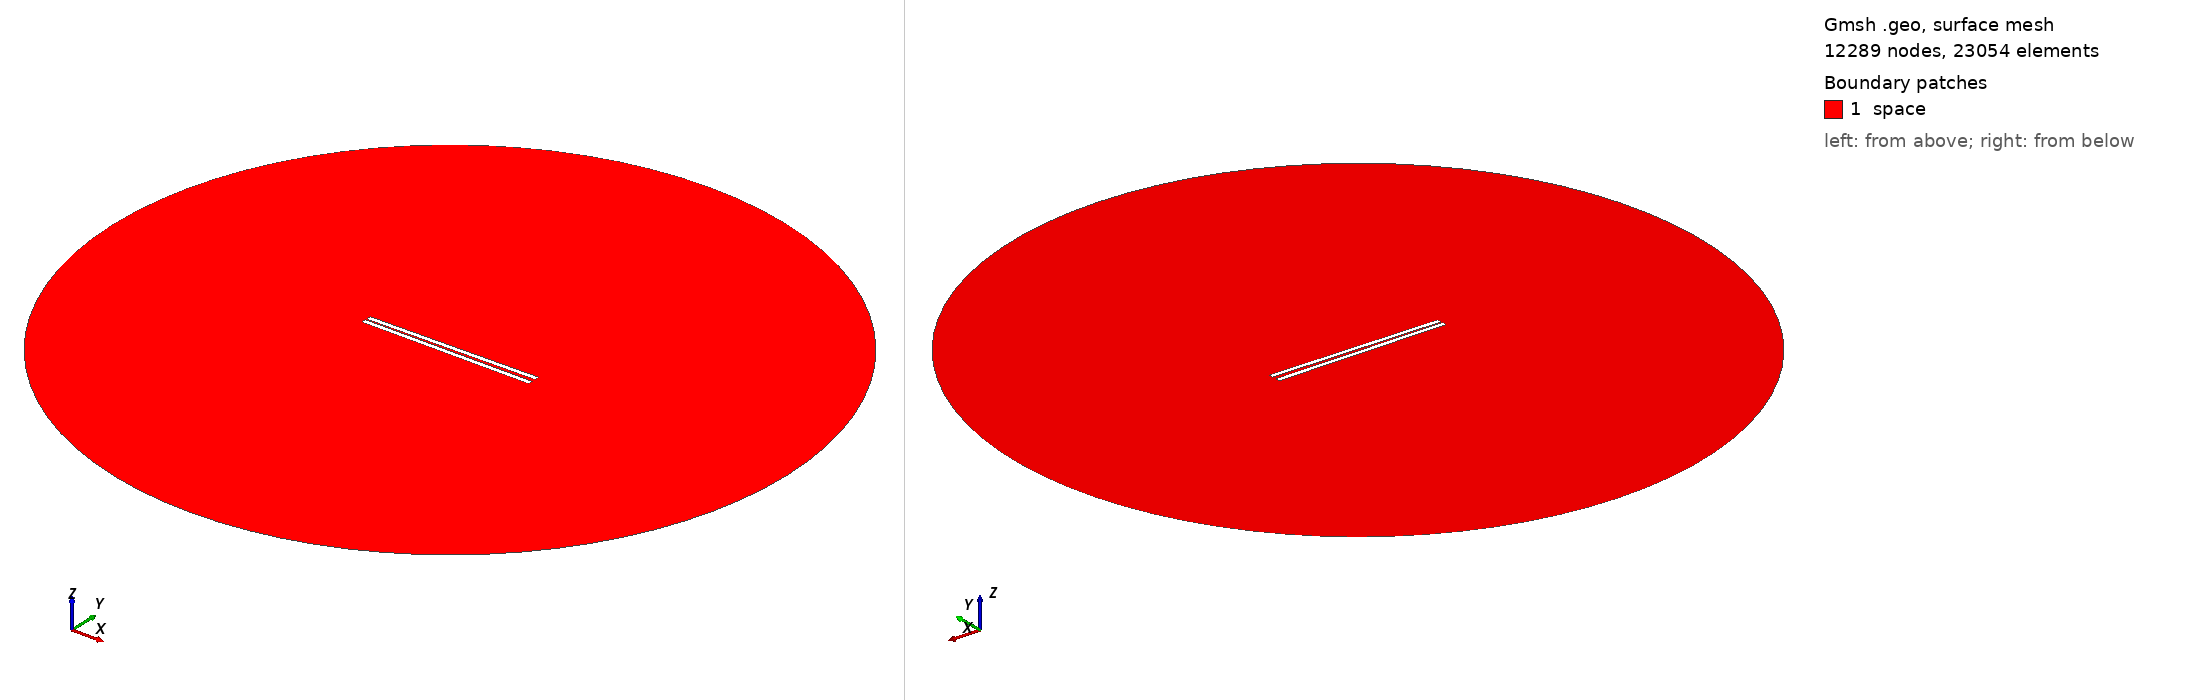

Gmsh geometry script, surface-meshed: 12289 nodes, 23054 surface elements. Boundary patches (legend numbers): 1 space. Left view from above one corner, right view from below the opposite corner. Legend entries are the model's physical surfaces. The drawing asked Gmsh for element sizes between 1% and 20% of the model's largest extent; the script's own settings can give other sizes.

=== 802.geo (drawn) ===
// Set the geometry kernel
SetFactory("OpenCASCADE");

//---------------------------------------
// Rectangles
//---------------------------------------

// Rectangle 1 (top)
Point(1) = {-49.455555555555556, 0.75, 0, 1.0};
Point(2) = {49.455555555555556, 0.75, 0, 1.0};
Point(3) = {49.455555555555556, 3.6611111111111114, 0, 1.0};
Point(4) = {-49.455555555555556, 3.6611111111111114, 0, 1.0};

Line(1) = {1, 2};
Line(2) = {2, 3};
Line(3) = {3, 4};
Line(4) = {4, 1};

Line Loop(1) = {1, 2, 3, 4};
Plane Surface(1) = {1};

Rotate { {0, 0, 1}, {0,  0.75,  0}, 0.014 } {
  Surface{1};
}

// Rectangle 2 (bottom)
Point(5) = {-49.455555555555556, -0.75, 0, 1.0};
Point(6) = {49.455555555555556, -0.75, 0, 1.0};
Point(7) = {49.455555555555556, -3.6611111111111114, 0, 1.0};
Point(8) = {-49.455555555555556, -3.6611111111111114, 0, 1.0};

Line(5) = {5, 6};
Line(6) = {6, 7};
Line(7) = {7, 8};
Line(8) = {8, 5};

Line Loop(2) = {5, 6, 7, 8};
Plane Surface(2) = {2}; 


//---------------------------------------
// Circle
//---------------------------------------

// Define points
Point(9) = {0, 0, 0};        // Center
Point(10) = {200, 0, 0};     // Start point
Point(11) = {0, 200, 0};     // 90 degrees
Point(12) = {-200, 0, 0};    // 180 degrees
Point(13) = {0, -200, 0};    // 270 degrees

// Define circle arcs (each needs start, center, end)
Circle(9) = {10, 9, 11};
Circle(10) = {11, 9, 12};
Circle(11) = {12, 9, 13};
Circle(12) = {13, 9, 10};

// Define curve loop and surface if needed
Curve Loop(3) = {9, 10, 11, 12};
Surface(3) = {3};

// Subtract Rectangles from Circle
BooleanDifference{ Surface{3}; Delete; }{ Surface{1}; Surface{2}; Delete; }

//---------------------------------------
// Transfinite Lines and Surface
//---------------------------------------
r = 7;
Transfinite Line {1, 3} = 50*r Using Progression 1;
Transfinite Line {2, 4} = 2*r Using Progression 1;
Transfinite Line {5, 7} = 50*r Using Progression 1;
Transfinite Line {6, 8} = 2*r Using Progression 1;
Transfinite Line {9, 10, 11, 12} = 20 Using Progression 1;

//---------------------------------------
// Define Physical Groups
//---------------------------------------                

//--- Physical Curves
// Physical groups for boundaries
Physical Line("force_segment", 10) = {1};
Physical Line("upper_plate", 11) = {2, 3, 4};
Physical Line("lower_plate", 12) = {5, 6, 7, 8};
Physical Line("boundary", 20) = {9, 10, 11, 12};

//--- Physical Surfaces
Physical Surface("space", 30) = {3};

//---------------------------------------
// 6. Generate the Mesh
//---------------------------------------
Mesh 2;  // 2D mesh generation
